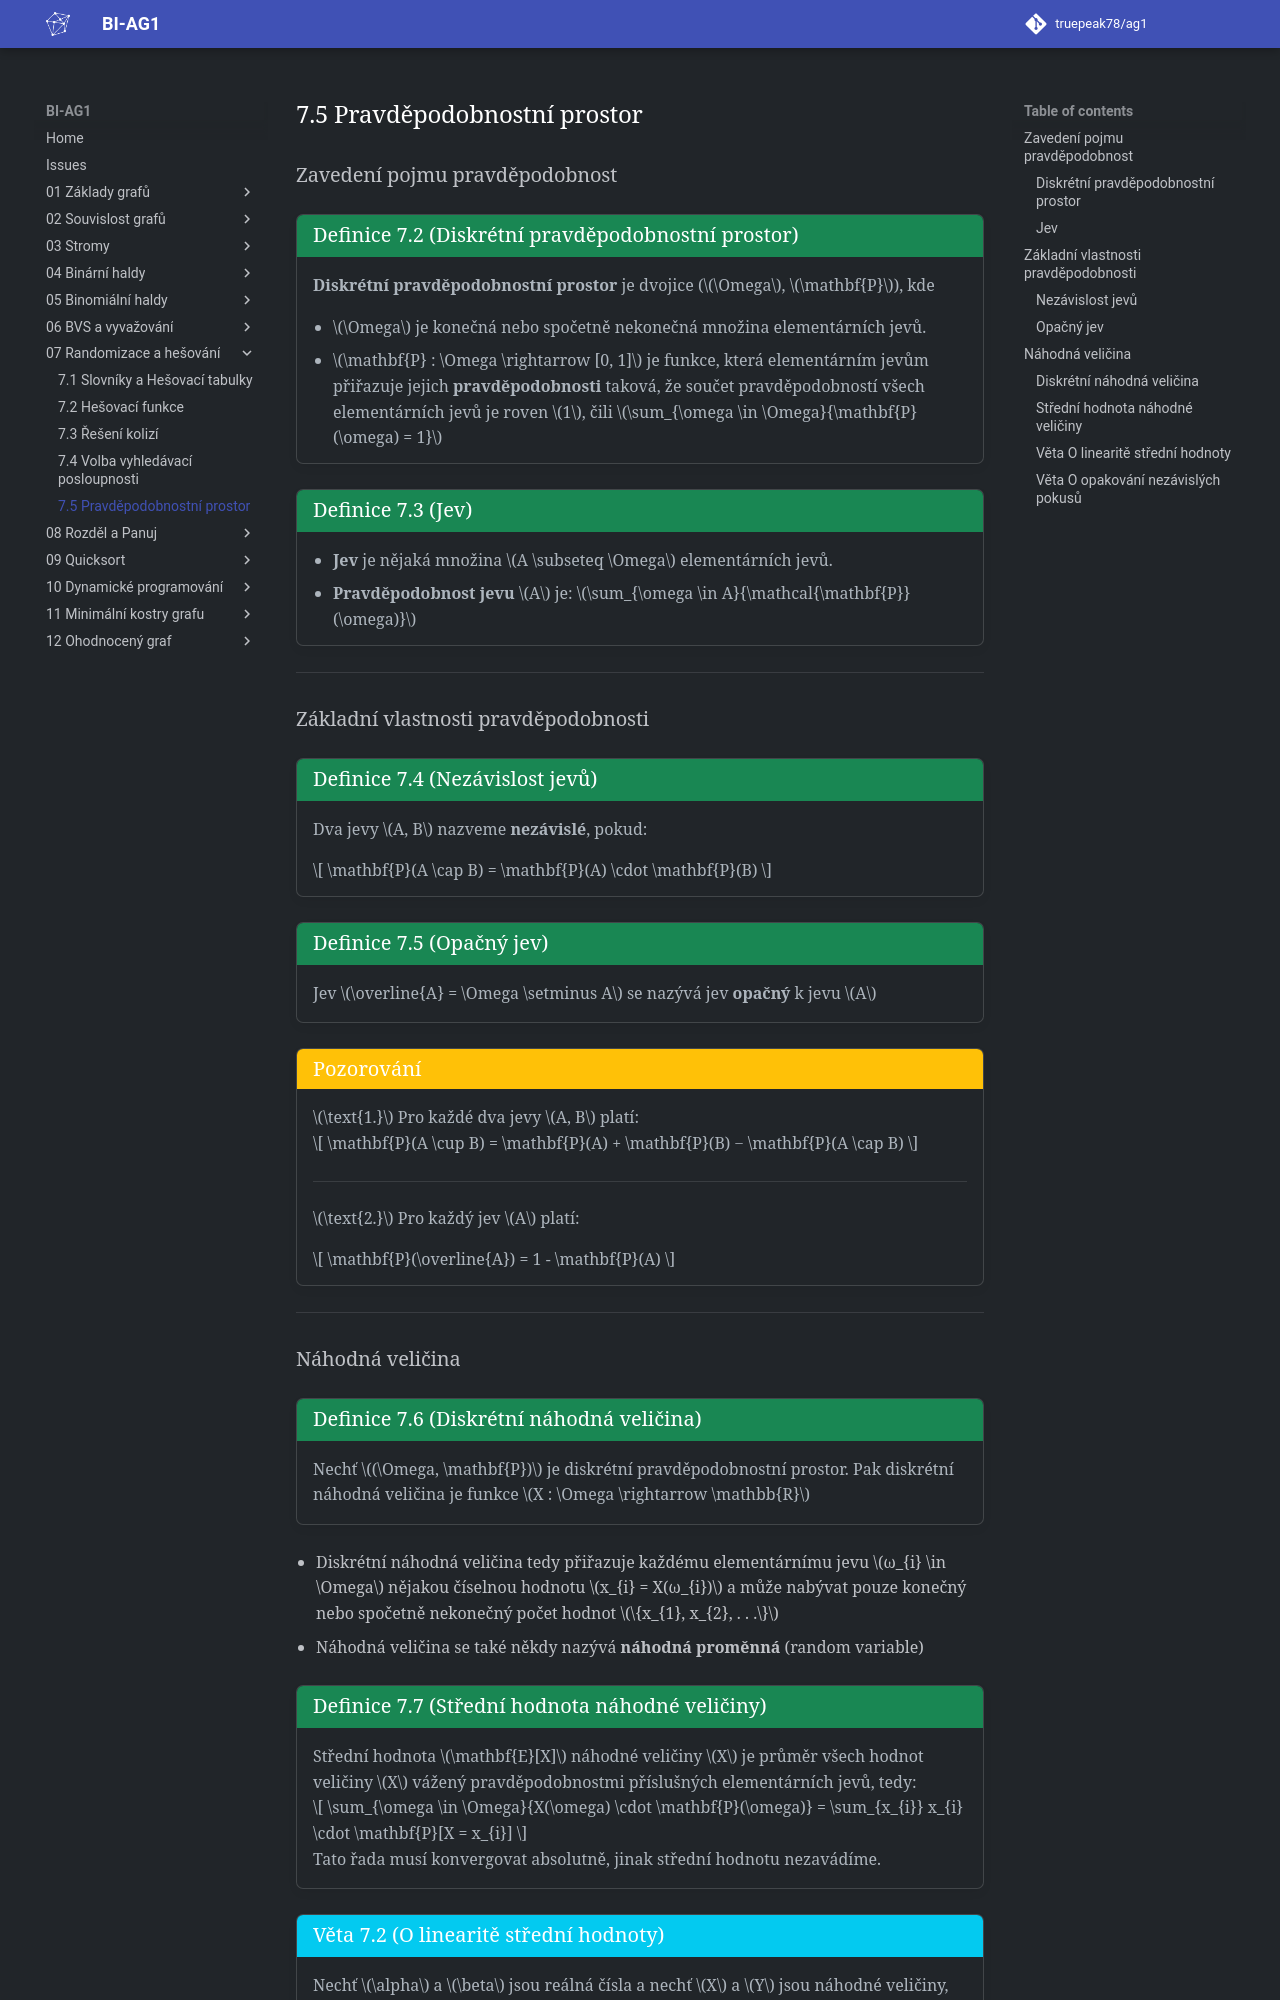

repository: truepeak78/ag1 · page: 07_Randomizace_a_hešování/7.5_Pravděpodobnostní_prostor/index.html · generator: mkdocs

## Zavedení pojmu pravděpodobnost

<a id="def-7.2"></a>
!!! Definition "[Definice 7.2 (Diskrétní pravděpodobnostní prostor)](#def-7.2)"

    ### Diskrétní pravděpodobnostní prostor {#def-7.2}

    **Diskrétní pravděpodobnostní prostor** je dvojice ($\Omega$, $\mathbf{P}$), kde

    - $\Omega$ je konečná nebo spočetně nekonečná množina elementárních jevů.
    - $\mathbf{P} : \Omega \rightarrow [0, 1]$ je funkce, která elementárním jevům přiřazuje jejich **pravděpodobnosti** taková, že součet pravděpodobností 
    všech elementárních jevů je roven $1$, čili $\sum_{\omega \in \Omega}{\mathbf{P}(\omega) = 1}$

<a id="def-7.3"></a>
!!! Definition "[Definice 7.3 (Jev)](#def-7.3)"

    ### Jev {#def-7.3}

    - **Jev** je nějaká množina $A \subseteq \Omega$ elementárních jevů.
    - **Pravděpodobnost jevu** $A$ je: $\sum_{\omega \in A}{\mathcal{\mathbf{P}}(\omega)}$

---

## Základní vlastnosti pravděpodobnosti

<a id="def-7.4"></a>
!!! Definition "[Definice 7.4 (Nezávislost jevů)](#def-7.4)"

    ### Nezávislost jevů {#def-7.4}

    Dva jevy $A, B$ nazveme **nezávislé**, pokud:

    $$
    \mathbf{P}(A \cap B) = \mathbf{P}(A) \cdot \mathbf{P}(B)
    $$

<a id="def-7.5"></a>
!!! Definition "[Definice 7.5 (Opačný jev)](#def-7.5)"

    ### Opačný jev {#def-7.5}

    Jev $\overline{A} = \Omega \setminus A$ se nazývá jev **opačný** k jevu $A$

!!! Implication "Pozorování"

    $\text{1.}$ Pro každé dva jevy $A, B$ platí:

    $$
    \mathbf{P}(A \cup B) = \mathbf{P}(A) + \mathbf{P}(B) − \mathbf{P}(A \cap B)
    $$

    ---

    $\text{2.}$ Pro každý jev $A$ platí:

    $$
    \mathbf{P}(\overline{A}) = 1 - \mathbf{P}(A)
    $$

---
